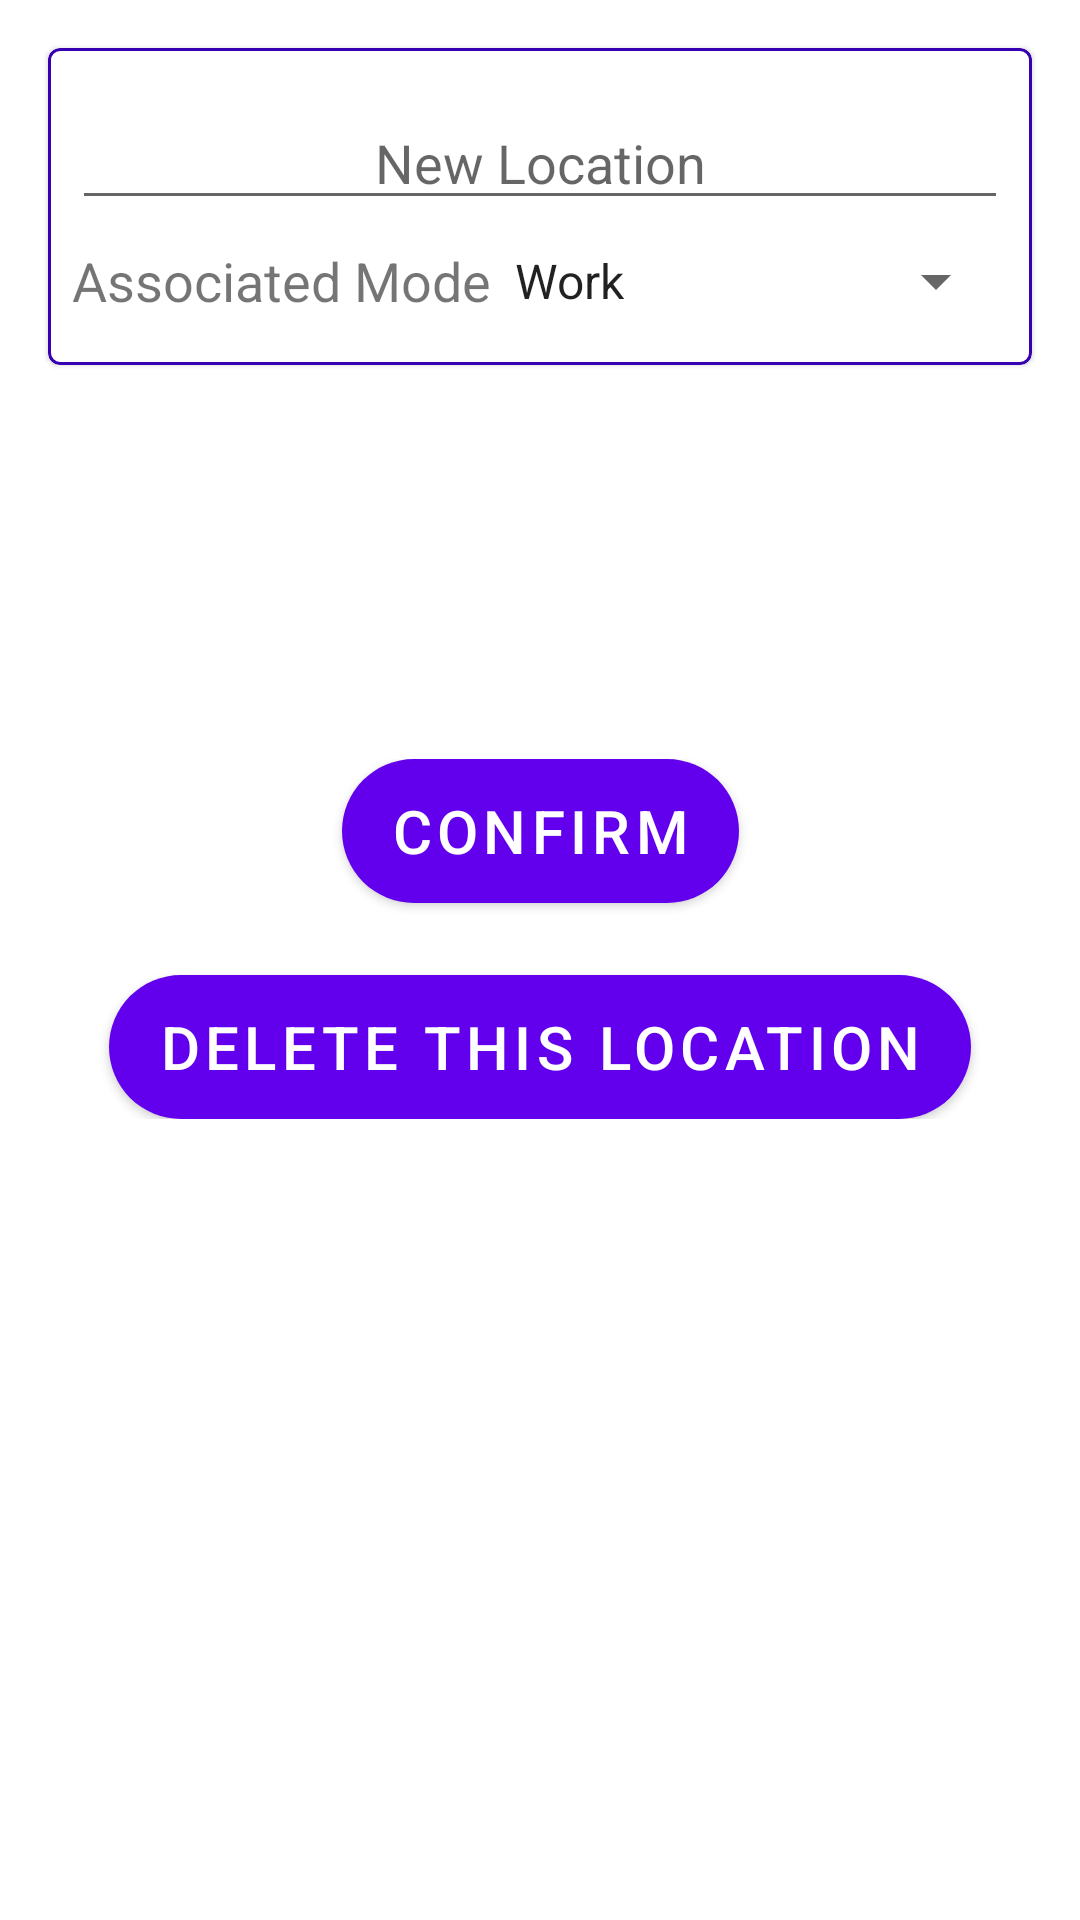

Android layout source for this screen:
<!-- AndroidManifest.xml: fallback theme Theme.MaterialComponents.DayNight.NoActionBar -->
<!-- res/layout/activity_manage_location.xml -->
<?xml version="1.0" encoding="utf-8"?>
<androidx.constraintlayout.widget.ConstraintLayout xmlns:android="http://schemas.android.com/apk/res/android"
    xmlns:app="http://schemas.android.com/apk/res-auto"
    xmlns:tools="http://schemas.android.com/tools"
    android:id="@+id/container"
    android:layout_width="match_parent"
    android:layout_height="match_parent"
    android:orientation="vertical">

    <com.google.android.material.card.MaterialCardView
        android:id="@+id/cardView3"
        android:layout_width="match_parent"
        android:layout_height="wrap_content"
        android:layout_marginStart="16dp"
        android:layout_marginTop="16dp"
        android:layout_marginEnd="16dp"
        app:strokeColor="@color/colorPrimaryDark"
        app:strokeWidth="1dp"
        app:layout_constraintEnd_toEndOf="parent"
        app:layout_constraintStart_toStartOf="parent"
        app:layout_constraintTop_toTopOf="parent">

        <androidx.constraintlayout.widget.ConstraintLayout
            android:layout_width="match_parent"
            android:layout_height="match_parent"
            android:paddingStart="8dp"
            android:paddingTop="16dp"
            android:paddingEnd="8dp"
            android:paddingBottom="16dp">

            <com.google.android.material.textfield.TextInputEditText
                android:id="@+id/locationName"
                android:layout_width="match_parent"
                android:layout_height="wrap_content"
                android:ems="10"
                android:hint="New Location"
                android:inputType="textPersonName"
                android:textAlignment="center"
                app:layout_constraintEnd_toEndOf="parent"
                app:layout_constraintStart_toStartOf="parent"
                app:layout_constraintTop_toTopOf="parent"
                tools:layout_conversion_absoluteHeight="45dp"
                tools:layout_conversion_absoluteWidth="411dp" />

            <TextView
                android:id="@+id/Associate"
                android:layout_width="wrap_content"
                android:layout_height="wrap_content"
                android:layout_marginTop="8dp"
                android:text="Associated Mode"
                android:textSize="18sp"
                app:layout_constraintStart_toStartOf="parent"
                app:layout_constraintTop_toBottomOf="@+id/locationName"
                tools:layout_conversion_absoluteHeight="40dp"
                tools:layout_conversion_absoluteWidth="345dp" />

            <Spinner
                android:id="@+id/manageLocation_mode_spinner"
                android:layout_width="0dp"
                android:layout_height="wrap_content"
                android:entries="@array/mode_arrays"
                app:layout_constraintBottom_toBottomOf="@+id/Associate"
                app:layout_constraintEnd_toEndOf="parent"
                app:layout_constraintStart_toEndOf="@+id/Associate"
                app:layout_constraintTop_toTopOf="@+id/Associate"
                tools:layout_conversion_absoluteHeight="24dp"
                tools:layout_conversion_absoluteWidth="411dp" />
        </androidx.constraintlayout.widget.ConstraintLayout>

    </com.google.android.material.card.MaterialCardView>


    <androidx.constraintlayout.widget.ConstraintLayout
        android:layout_width="match_parent"
        android:layout_height="wrap_content"
        app:layout_constraintBottom_toBottomOf="parent"
        app:layout_constraintEnd_toEndOf="parent"
        app:layout_constraintStart_toStartOf="parent"
        app:layout_constraintTop_toBottomOf="@+id/cardView3"
        app:layout_constraintVertical_bias="0.32999998">

        <com.google.android.material.button.MaterialButton
            android:id="@+id/buttonLocationConfirm"
            android:layout_width="wrap_content"
            android:layout_height="wrap_content"
            android:background="@drawable/round_button"
            android:clickable="true"
            android:focusable="true"
            android:text="@string/confirm_text"
            android:textSize="20sp"
            app:layout_constraintEnd_toEndOf="parent"
            app:layout_constraintStart_toStartOf="parent"
            app:layout_constraintTop_toTopOf="parent"
            tools:layout_conversion_absoluteHeight="65dp"
            tools:layout_conversion_absoluteWidth="411dp" />

        <com.google.android.material.button.MaterialButton
            android:id="@+id/buttonDeleteLocation"
            android:layout_width="wrap_content"
            android:layout_height="wrap_content"
            android:layout_marginTop="24dp"
            android:background="@drawable/round_button"
            android:clickable="true"
            android:focusable="true"
            android:text="Delete this Location"
            android:textSize="20sp"
            app:layout_constraintBottom_toBottomOf="parent"
            app:layout_constraintEnd_toEndOf="parent"
            app:layout_constraintStart_toStartOf="parent"
            app:layout_constraintTop_toBottomOf="@+id/buttonLocationConfirm"
            tools:layout_conversion_absoluteHeight="65dp"
            tools:layout_conversion_absoluteWidth="411dp" />
    </androidx.constraintlayout.widget.ConstraintLayout>


</androidx.constraintlayout.widget.ConstraintLayout>
<!-- resources referenced by this layout -->
<resources>
  <string-array name="mode_arrays">
          <item>Work</item>
          <item>Relax</item>
          <item>Social</item>
      </string-array>
  <!-- drawable round_button (drawable) -->
  <?xml version="1.0" encoding="utf-8"?>
  <shape xmlns:android="http://schemas.android.com/apk/res/android"
      android:shape="rectangle">
      <solid android:color="#848484" />
      <corners android:bottomRightRadius="30dp"
          android:bottomLeftRadius="30dp"
          android:topRightRadius="30dp"
          android:topLeftRadius="30dp"/>
  </shape>
  <string name="confirm_text">Confirm</string>
  <!-- not gathered from this repository: default colours our renderer supplied (Android Studio template values) -->
  <color name="colorPrimaryDark">#FF3700B3</color>
</resources>
